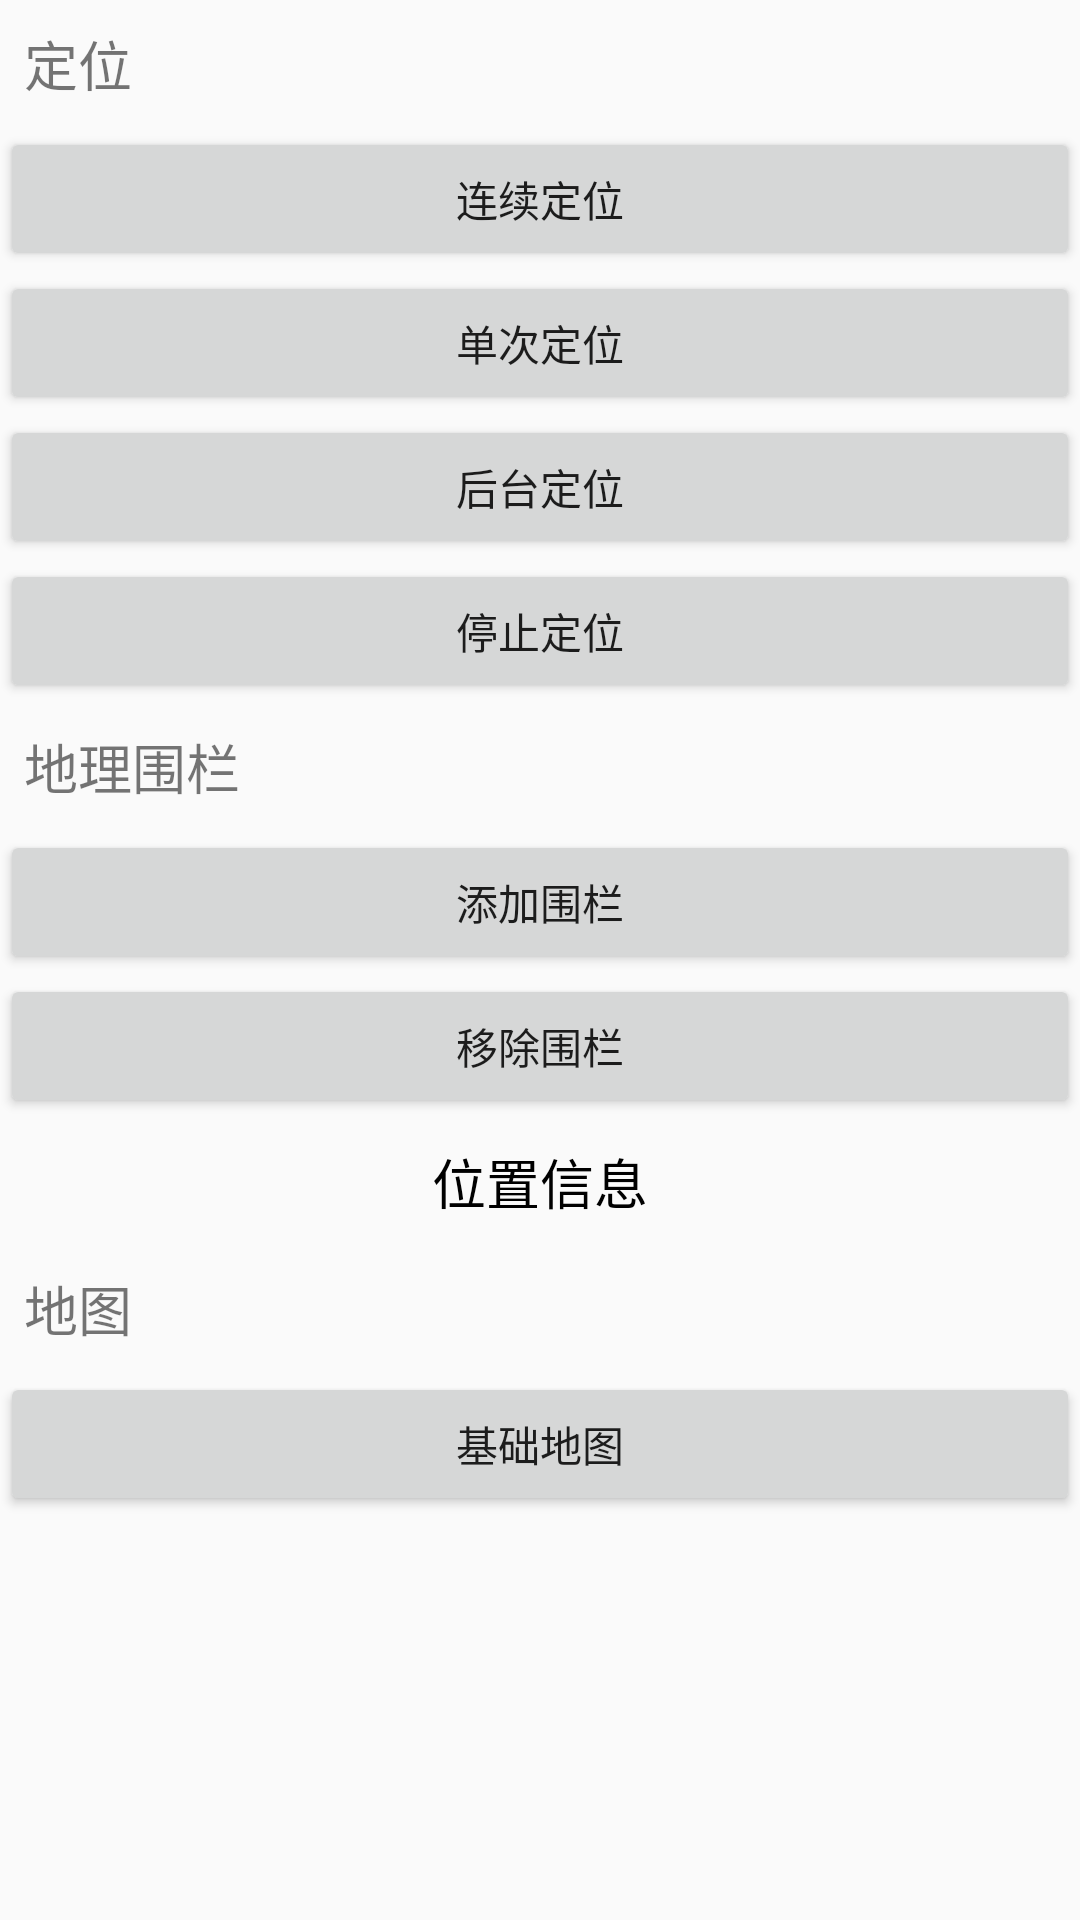

The Android layout XML behind this screen, and the referenced resources:
<!-- AndroidManifest.xml: application theme Theme.MyApplication -->
<!-- res/layout/activity_location.xml -->
<?xml version="1.0" encoding="utf-8"?>
<LinearLayout xmlns:android="http://schemas.android.com/apk/res/android"
    xmlns:app="http://schemas.android.com/apk/res-auto"
    xmlns:tools="http://schemas.android.com/tools"
    android:layout_width="match_parent"
    android:layout_height="match_parent"
    android:orientation="vertical"
    tools:context=".TencentSDK.LocationActivity">

    <androidx.core.widget.NestedScrollView
        android:layout_width="match_parent"
        android:layout_height="match_parent">
        <LinearLayout
            android:orientation="vertical"
            android:layout_width="match_parent"
            android:layout_height="match_parent">

            <TextView
                android:layout_width="wrap_content"
                android:layout_height="wrap_content"
                android:padding="8dp"
                android:text="定位"
                android:textSize="18sp" />

            
            <Button
                android:id="@+id/btn_continuous_positioning"
                android:layout_width="match_parent"
                android:layout_height="wrap_content"
                android:text="连续定位" />

            
            <Button
                android:id="@+id/btn_single_positioning"
                android:layout_width="match_parent"
                android:layout_height="wrap_content"
                android:text="单次定位" />

            
            <Button
                android:id="@+id/btn_background_positioning"
                android:layout_width="match_parent"
                android:layout_height="wrap_content"
                android:text="后台定位" />

            
            <Button
                android:id="@+id/btn_stop_positioning"
                android:layout_width="match_parent"
                android:layout_height="wrap_content"
                android:text="停止定位" />

            <TextView
                android:layout_width="wrap_content"
                android:layout_height="wrap_content"
                android:padding="8dp"
                android:text="地理围栏"
                android:textSize="18sp" />
            
            <Button
                android:id="@+id/btn_add_fence"
                android:layout_width="match_parent"
                android:layout_height="wrap_content"
                android:text="添加围栏" />

            
            <Button
                android:id="@+id/btn_remove_fence"
                android:layout_width="match_parent"
                android:layout_height="wrap_content"
                android:text="移除围栏" />

            
            <TextView
                android:id="@+id/tv_location_info"
                android:layout_width="wrap_content"
                android:layout_height="wrap_content"
                android:layout_gravity="center_horizontal"
                android:padding="8dp"
                android:text="位置信息"
                android:textColor="#000"
                android:textSize="18sp" />
            <TextView
                android:layout_width="wrap_content"
                android:layout_height="wrap_content"
                android:padding="8dp"
                android:text="地图"
                android:textSize="18sp" />
            
            <Button
                android:id="@+id/btn_base_map"
                android:layout_width="match_parent"
                android:layout_height="wrap_content"
                android:text="基础地图" />
        </LinearLayout>
    </androidx.core.widget.NestedScrollView>

</LinearLayout>
<!-- resources referenced by this layout -->
<resources>
  <style name="Theme.MyApplication" parent="Theme.MaterialComponents.DayNight.NoActionBar.Bridge">
          
          <item name="colorPrimary">@color/purple_500</item>
          <item name="colorPrimaryVariant">@color/purple_700</item>
          <item name="colorOnPrimary">@color/white</item>
          
          <item name="colorSecondary">@color/teal_200</item>
          <item name="colorSecondaryVariant">@color/teal_700</item>
          <item name="colorOnSecondary">@color/black</item>
          
          <item name="android:statusBarColor" tools:targetApi="l">?attr/colorPrimaryVariant</item>
          
  
      </style>
  <color name="purple_500">#FF6200EE</color>
  <color name="purple_700">#FF3700B3</color>
  <color name="white">#FFFFFFFF</color>
  <color name="teal_200">#FF03DAC5</color>
  <color name="teal_700">#FF018786</color>
  <color name="black">#FF000000</color>
</resources>
